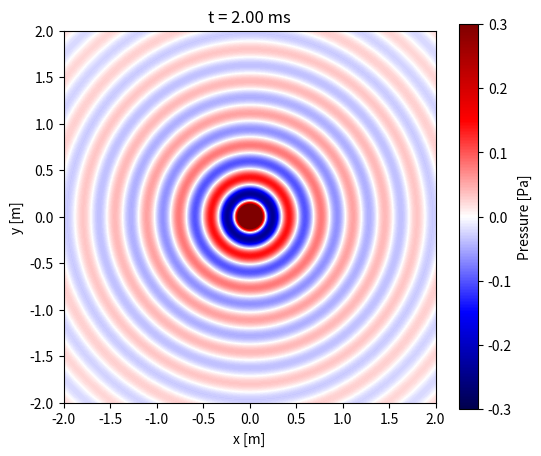

Python code for this plot: (Note: this script raises an exception after producing the figure.)
import numpy as np
import matplotlib.pyplot as plt
import matplotlib.animation as animation

# 파라미터 설정
c = 343
rho0 = 1.21
Q = 1e-4
f = 1000  # Hz
omega = 2 * np.pi * f
k = omega / c

# 공간 설정
x = np.arange(-2, 2.01, 0.01)
y = np.arange(-2, 2.01, 0.01)
X, Y = np.meshgrid(x, y)
r = np.sqrt(X**2 + Y**2)
r[r == 0] = 1e-10

# 시간 설정
t_values = np.arange(0, 0.00205, 0.00005)  # 0 ~ 2 ms

# 연속 시간으로 시뮬레이션
fig, ax = plt.subplots(figsize=(6, 5))
im = ax.imshow(np.zeros_like(r), extent=[-2, 2, -2, 2], origin='lower',
               cmap='seismic', vmin=-0.3, vmax=0.3)
plt.colorbar(im, ax=ax, label='Pressure [Pa]')
ax.set_xlabel('x [m]')
ax.set_ylabel('y [m]')

def update(frame):
    t = t_values[frame]
    p = 1j * omega * rho0 * Q / (4 * np.pi * r) * np.exp(1j * (omega * t - k * r))
    im.set_array(np.real(p))
    ax.set_title(f't = {t*1e3:.2f} ms')
    return [im]

continuous = animation.FuncAnimation(fig, update, frames=len(t_values), blit=True)

# 동영상 저장
continuous.save("pressure_field_1khz.mp4", fps=20, dpi=150)
